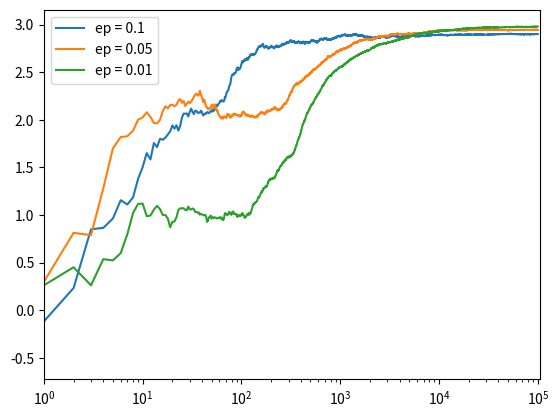

Recreate this plot in Python.
#Based on https://github.com/lazyprogrammer/machine_learning_examples/blob/master/rl/comparing_epsilons.py

import numpy as np
import matplotlib.pyplot as plt

class Bandit():

  #Create bandit, input is its true mean
	def __init__(self, m):
		#true mean
		self.m = m
		#mean when experimenting
		self.mean = 0
		#number of times experimented
		self.N = 0

	#Get bandits reward, which is random centered on its mean
	def pull(self):
		return self.m + np.random.randn()

	#After new reward, update mean experimented and number of experiments
	def update(self, x):
		self.mean = (self.mean * self.N + x)/(self.N+1)
		self.N +=1

#Create 3 bandits, each with means m1, m2, m3. For a given eps and N of trials
def run_experiment(m1, m2, m3, eps, N):

	bandits = [Bandit(m) for m in [m1,m2,m3]]

	#Array to save rewards of each iteration
	data = np.empty(N)

	for i in range(N):
		p = np.random.random()
		#With probability eps we choose a random bandit
		if p < eps:
			j = np.random.choice(3)
		else:#Else we choose the best bandit
			j = np.argmax([b.mean for b in bandits])
		#Get reward of chosen bandit and save it
		x = bandits[j].pull()
		bandits[j].update(x)

		#Keep track of rewards
		data[i] = x

	#Save cumulative reward
	#For each step [1,N], save cumulatitive rewards
	#This will show us, as time passes, how does our reward behave
	#As time increases we expect the cumulative_average to get closer to the best bandit, as we will learn that it is the best with time
	cumulative_average = np.cumsum(data)/(np.arange(N)+1)

	return cumulative_average

if __name__ == '__main__':
	#We run 3 experiments with different epsilons (our degree of willingness to explore more)
	#We expect lower epsilons to be better in the long run, but take longer in the beggining to find the best bandit
	c_1 = run_experiment(1,2,3,0.1,100000)
	c_05 = run_experiment(1.0, 2.0, 3.0, 0.05, 100000)
	c_01 = run_experiment(1.0, 2.0, 3.0, 0.01, 100000)

	plt.plot(c_1, label = 'ep = 0.1')
	plt.plot(c_05, label = 'ep = 0.05')
	plt.plot(c_01, label = 'ep = 0.01')
	plt.legend()
	plt.xlim(left=1)
	plt.xscale('log')
	plt.show()
